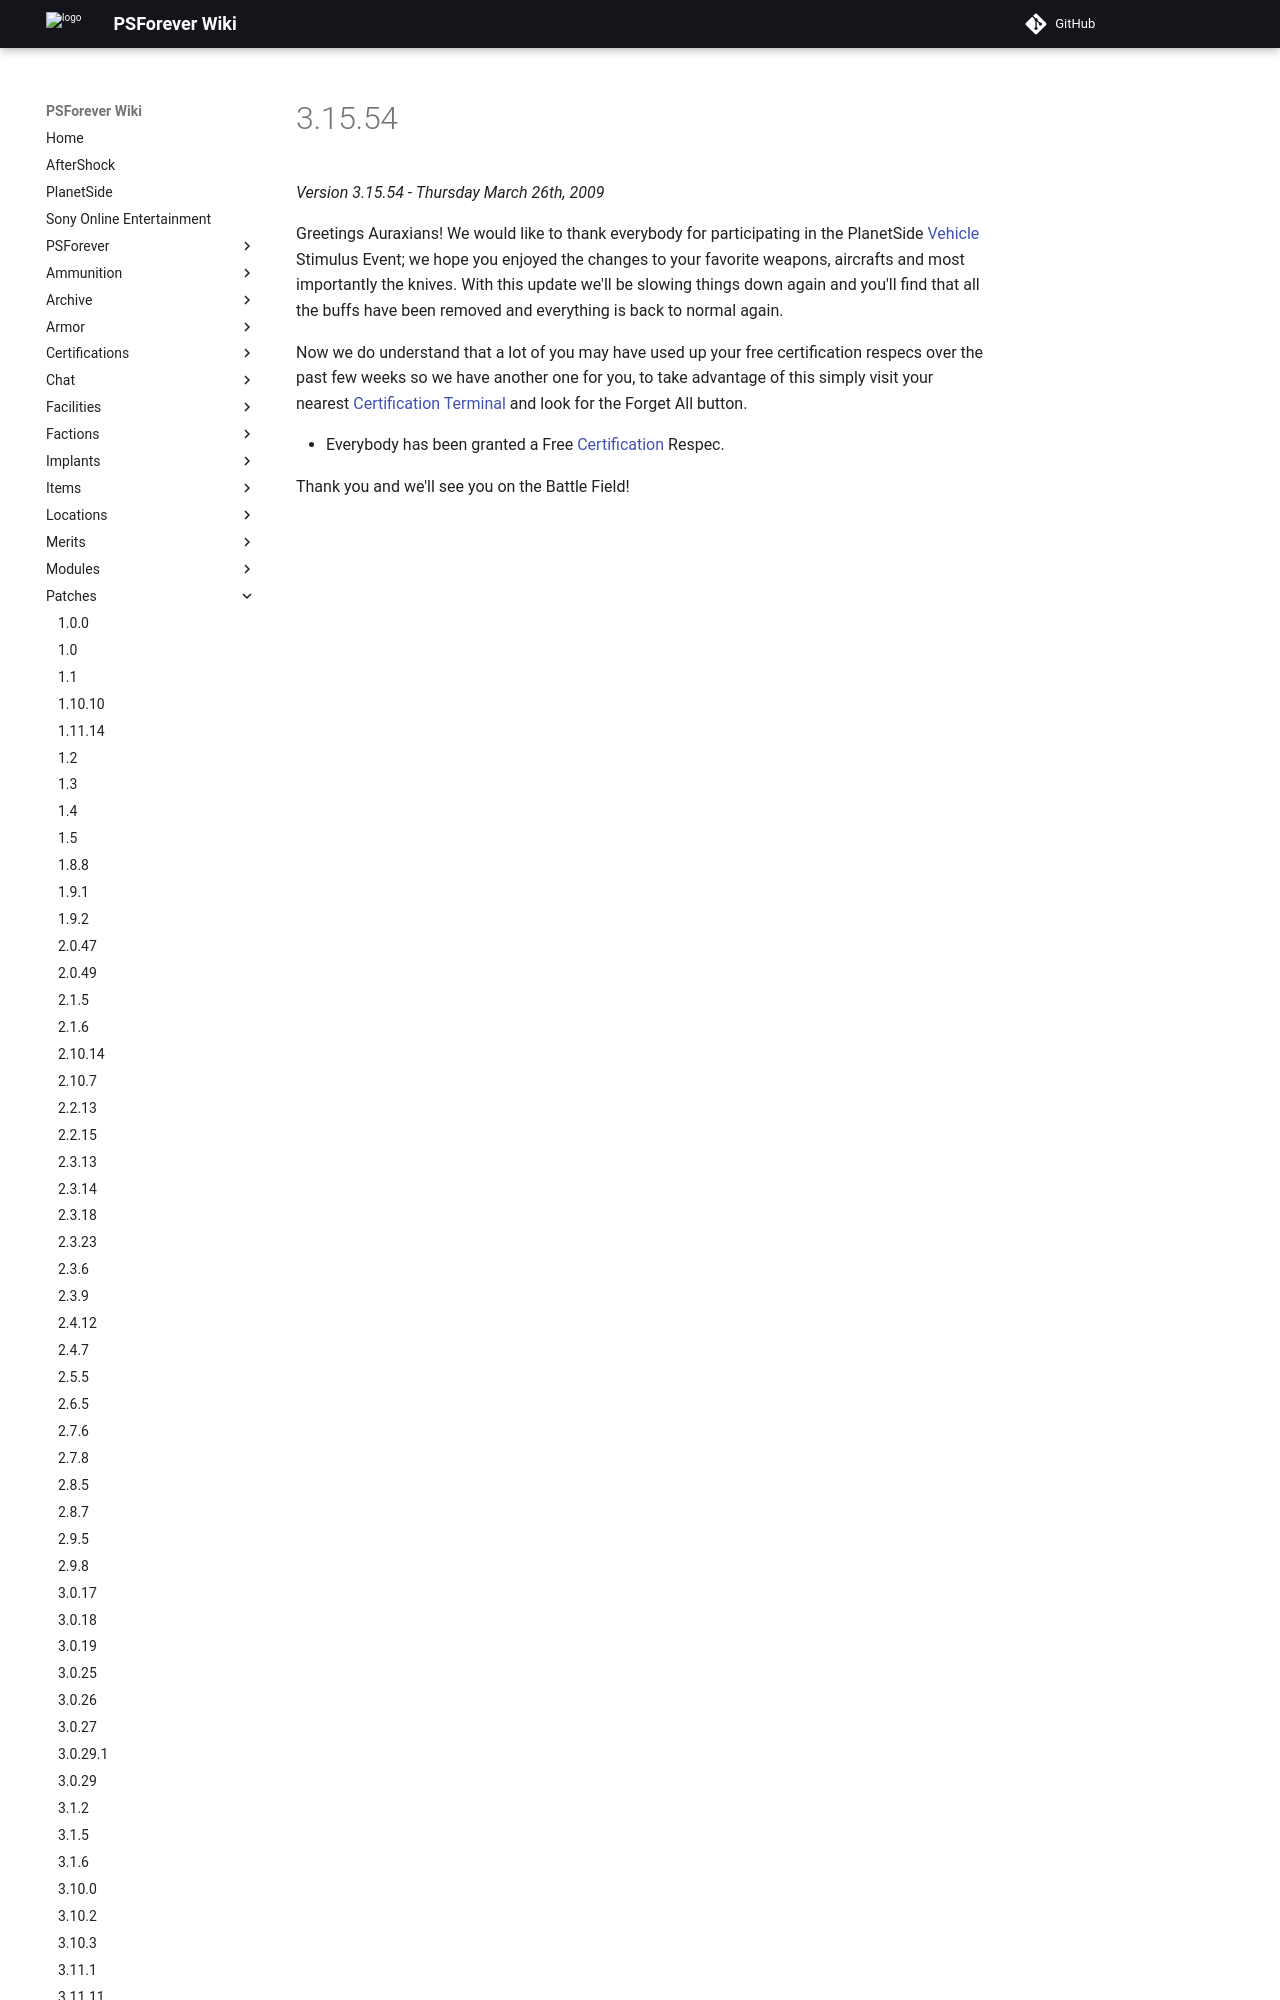

repository: psforever/wiki · page: patches/3.15.54/index.html · generator: mkdocs

# 3.15.54

_Version 3.15.54 - Thursday March 26th, 2009_

Greetings Auraxians! We would like to thank everybody for participating in the
PlanetSide [Vehicle](../vehicles/index.md) Stimulus Event; we hope you enjoyed
the changes to your favorite weapons, aircrafts and most importantly the knives.
With this update we'll be slowing things down again and you'll find that all the
buffs have been removed and everything is back to
